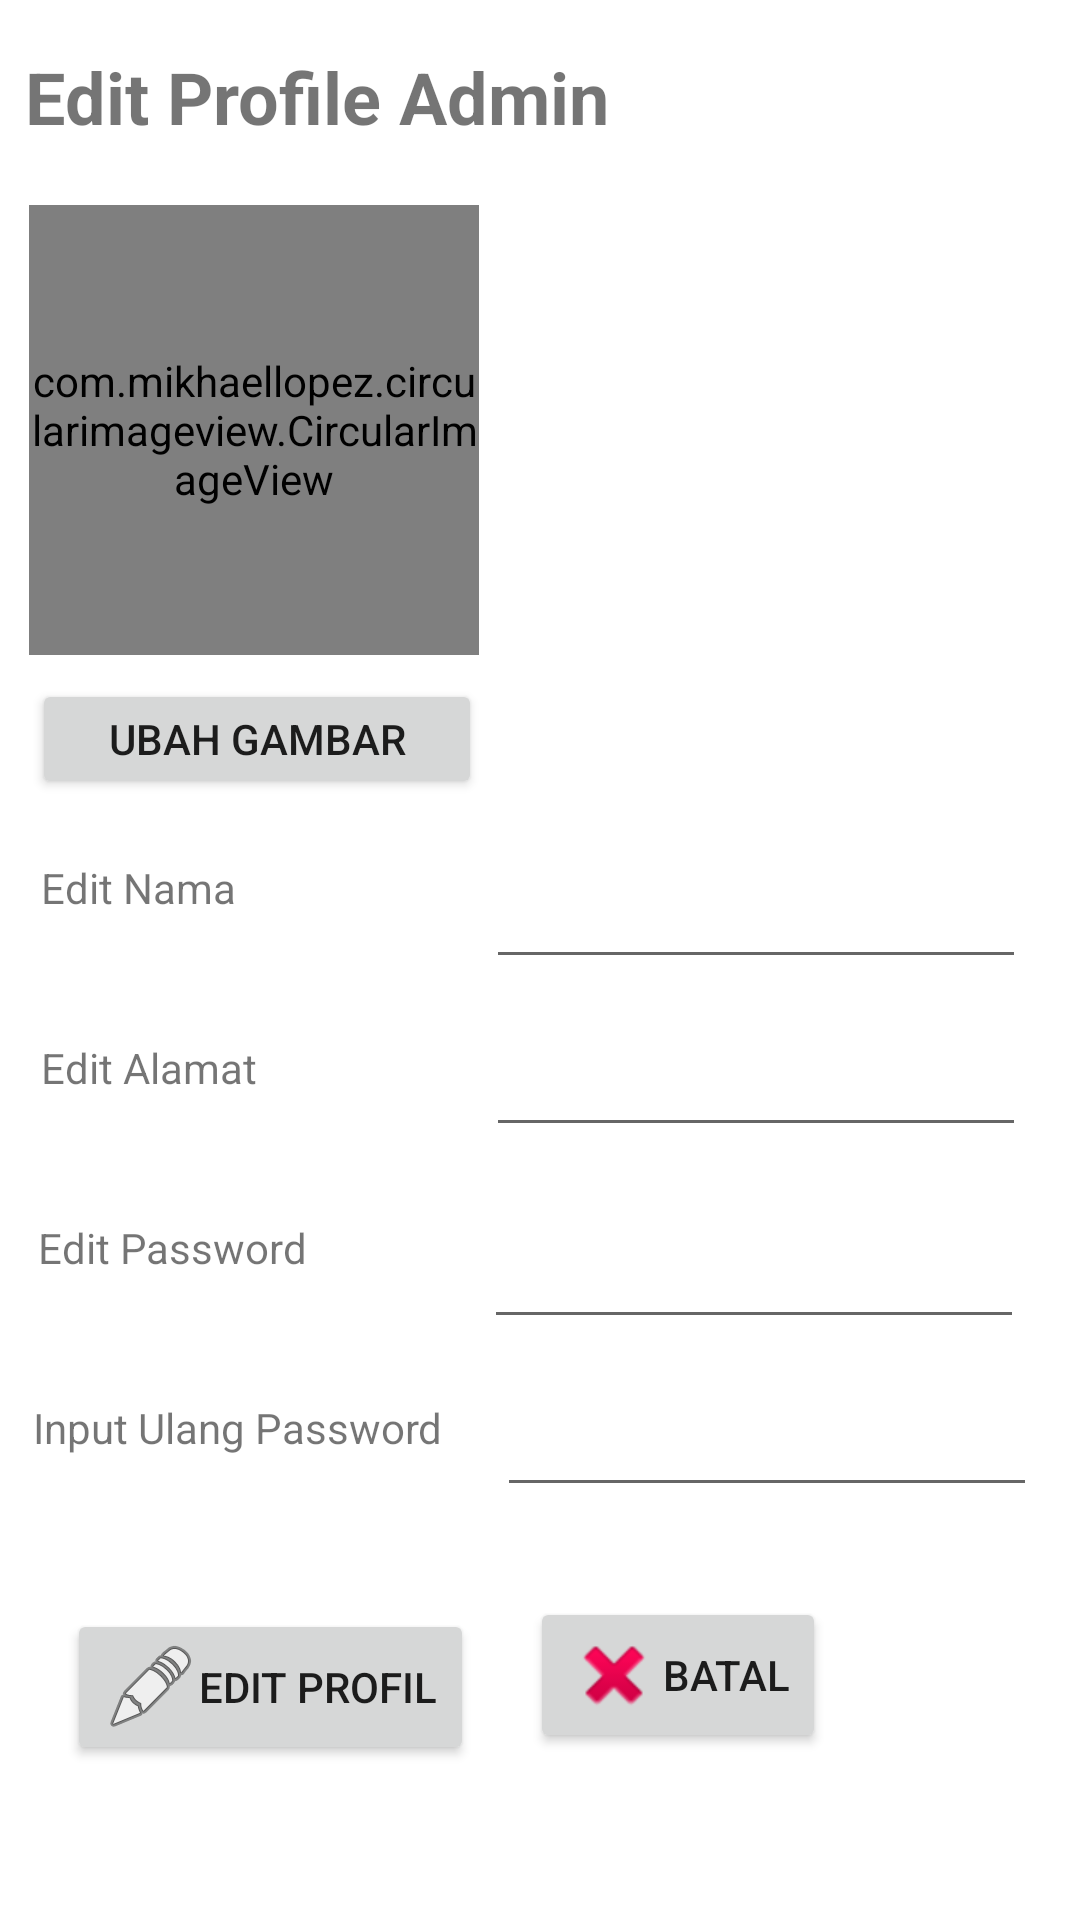

Write the Android layout XML for this screen, with the resource values it uses.
<!-- AndroidManifest.xml: application theme Theme.ModulProfilPegawaiPasar -->
<!-- res/layout/edit_admin.xml -->
<?xml version="1.0" encoding="utf-8"?>
<ScrollView
    xmlns:android="http://schemas.android.com/apk/res/android"
    xmlns:app="http://schemas.android.com/apk/res-auto"
    xmlns:tools="http://schemas.android.com/tools"
    android:layout_width="match_parent"
    android:layout_height="match_parent">
    <androidx.constraintlayout.widget.ConstraintLayout
        android:layout_width="match_parent"
        android:layout_height="match_parent"
        tools:context=".Edit_Admin">

        <TextView
            android:id="@+id/t_edit_admin"
            android:layout_width="wrap_content"
            android:layout_height="wrap_content"
            android:layout_marginTop="16dp"
            android:text="Edit Profile Admin"
            android:textSize="24sp"
            android:textStyle="bold"
            app:layout_constraintEnd_toEndOf="parent"
            app:layout_constraintHorizontal_bias="0.05"
            app:layout_constraintStart_toStartOf="parent"
            app:layout_constraintTop_toTopOf="parent" />

        <com.mikhaellopez.circularimageview.CircularImageView
            android:id="@+id/img_edit_admin"
            android:layout_width="150dp"
            android:layout_height="150dp"
            android:layout_marginTop="20dp"
            android:layout_marginEnd="16dp"
            android:src="@drawable/user_icon"
            app:civ_border_color="#3f51b5"
            app:civ_border_width="4dp"
            app:civ_shadow="true"
            app:civ_shadow_color="#3f51b5"
            app:civ_shadow_radius="10"
            app:layout_constraintEnd_toEndOf="parent"
            app:layout_constraintHorizontal_bias="0.05"
            app:layout_constraintStart_toStartOf="parent"
            app:layout_constraintTop_toBottomOf="@+id/t_edit_admin" />

        <Button
            android:id="@+id/btn_ganti_gambar_admin"
            android:layout_width="150dp"
            android:layout_height="40dp"
            android:layout_marginTop="8dp"
            android:text="Ubah Gambar"
            app:layout_constraintEnd_toEndOf="parent"
            app:layout_constraintHorizontal_bias="0.05"
            app:layout_constraintStart_toStartOf="parent"
            app:layout_constraintTop_toBottomOf="@+id/img_edit_admin" />

        <TextView
            android:id="@+id/t_edit_nama_admin"
            android:layout_width="90dp"
            android:layout_height="40dp"
            android:layout_marginTop="20dp"
            android:text="Edit Nama"
            app:layout_constraintEnd_toEndOf="parent"
            app:layout_constraintHorizontal_bias="0.05"
            app:layout_constraintStart_toStartOf="parent"
            app:layout_constraintTop_toBottomOf="@+id/btn_ganti_gambar_admin" />

        <EditText
            android:id="@+id/edit_nama_admin"
            android:layout_width="180dp"
            android:layout_height="40dp"
            android:layout_marginStart="40dp"
            android:layout_marginTop="20dp"
            android:ems="10"
            android:inputType="textPersonName"
            app:layout_constraintEnd_toEndOf="parent"
            app:layout_constraintStart_toEndOf="@+id/t_edit_nama_admin"
            app:layout_constraintTop_toBottomOf="@+id/btn_ganti_gambar_admin" />

        <TextView
            android:id="@+id/t_edit_alamat_admin"
            android:layout_width="90dp"
            android:layout_height="40dp"
            android:layout_marginTop="20dp"
            android:text="Edit Alamat"
            app:layout_constraintEnd_toEndOf="parent"
            app:layout_constraintHorizontal_bias="0.05"
            app:layout_constraintStart_toStartOf="parent"
            app:layout_constraintTop_toBottomOf="@+id/t_edit_nama_admin" />

        <EditText
            android:id="@+id/edit_alamat_admin"
            android:layout_width="180dp"
            android:layout_height="40dp"
            android:layout_marginStart="40dp"
            android:layout_marginTop="16dp"
            android:ems="10"
            android:inputType="textPersonName"
            app:layout_constraintEnd_toEndOf="parent"
            app:layout_constraintStart_toEndOf="@+id/t_edit_alamat_admin"
            app:layout_constraintTop_toBottomOf="@+id/edit_nama_admin" />

        <TextView
            android:id="@+id/t_edit_password_admin"
            android:layout_width="110dp"
            android:layout_height="40dp"
            android:layout_marginTop="20dp"
            android:text="Edit Password"
            app:layout_constraintEnd_toEndOf="parent"
            app:layout_constraintHorizontal_bias="0.05"
            app:layout_constraintStart_toStartOf="parent"
            app:layout_constraintTop_toBottomOf="@+id/t_edit_alamat_admin" />

        <EditText
            android:id="@+id/edit_password_admin"
            android:layout_width="180dp"
            android:layout_height="40dp"
            android:layout_marginStart="20dp"
            android:layout_marginTop="24dp"
            android:ems="10"
            android:inputType="textPassword"
            app:layout_constraintEnd_toEndOf="parent"
            app:layout_constraintStart_toEndOf="@+id/t_edit_password_admin"
            app:layout_constraintTop_toBottomOf="@+id/edit_alamat_admin" />

        <TextView
            android:id="@+id/t_ulang_password_admin"
            android:layout_width="140dp"
            android:layout_height="40dp"
            android:layout_marginTop="20dp"
            android:text="Input Ulang Password"
            app:layout_constraintEnd_toEndOf="parent"
            app:layout_constraintHorizontal_bias="0.05"
            app:layout_constraintStart_toStartOf="parent"
            app:layout_constraintTop_toBottomOf="@+id/t_edit_password_admin" />

        <EditText
            android:id="@+id/edit_ulang_password_admin"
            android:layout_width="180dp"
            android:layout_height="40dp"
            android:layout_marginTop="16dp"
            android:ems="10"
            android:inputType="textPassword"
            app:layout_constraintEnd_toEndOf="parent"
            app:layout_constraintStart_toEndOf="@+id/t_ulang_password_admin"
            app:layout_constraintTop_toBottomOf="@+id/edit_password_admin" />

        <Button
            android:id="@+id/btn_update_admin"
            android:layout_width="wrap_content"
            android:layout_height="wrap_content"
            android:layout_marginTop="30dp"
            android:drawableLeft="@android:drawable/ic_menu_edit"
            android:text="Edit Profil"
            app:cornerRadius="10dp"
            app:layout_constraintBottom_toBottomOf="parent"
            app:layout_constraintEnd_toEndOf="parent"
            app:layout_constraintHorizontal_bias="0.1"
            app:layout_constraintStart_toStartOf="parent"
            app:layout_constraintTop_toBottomOf="@+id/t_ulang_password_admin"
            app:layout_constraintVertical_bias="0.0" />

        <Button
            android:id="@+id/btn_cancel_admin"
            android:layout_width="wrap_content"
            android:layout_height="wrap_content"
            android:layout_marginTop="30dp"
            android:drawableLeft="@android:drawable/ic_delete"
            android:text="Batal"
            app:cornerRadius="10dp"
            app:layout_constraintBottom_toBottomOf="parent"
            app:layout_constraintEnd_toEndOf="parent"
            app:layout_constraintHorizontal_bias="0.18"
            app:layout_constraintStart_toEndOf="@+id/btn_update_admin"
            app:layout_constraintTop_toBottomOf="@+id/edit_ulang_password_admin"
            app:layout_constraintVertical_bias="0.013" />
    </androidx.constraintlayout.widget.ConstraintLayout>
</ScrollView>
<!-- resources referenced by this layout -->
<resources>
  <style name="Theme.ModulProfilPegawaiPasar" parent="Theme.MaterialComponents.DayNight.DarkActionBar">
          
          <item name="colorPrimary">@color/purple_500</item>
          <item name="colorPrimaryVariant">@color/purple_700</item>
          <item name="colorOnPrimary">@color/white</item>
          
          <item name="colorSecondary">@color/teal_200</item>
          <item name="colorSecondaryVariant">@color/teal_700</item>
          <item name="colorOnSecondary">@color/black</item>
          
          <item name="android:statusBarColor" tools:targetApi="l">?attr/colorPrimaryVariant</item>
          
      </style>
  <!-- not gathered from this repository: default colours our renderer supplied (Android Studio template values) -->
  <color name="purple_500">#FF6200EE</color>
  <color name="purple_700">#FF3700B3</color>
  <color name="teal_200">#FF03DAC5</color>
  <color name="teal_700">#FF018786</color>
  <color name="black">#FF000000</color>
  <color name="white">#FFFFFFFF</color>
</resources>
